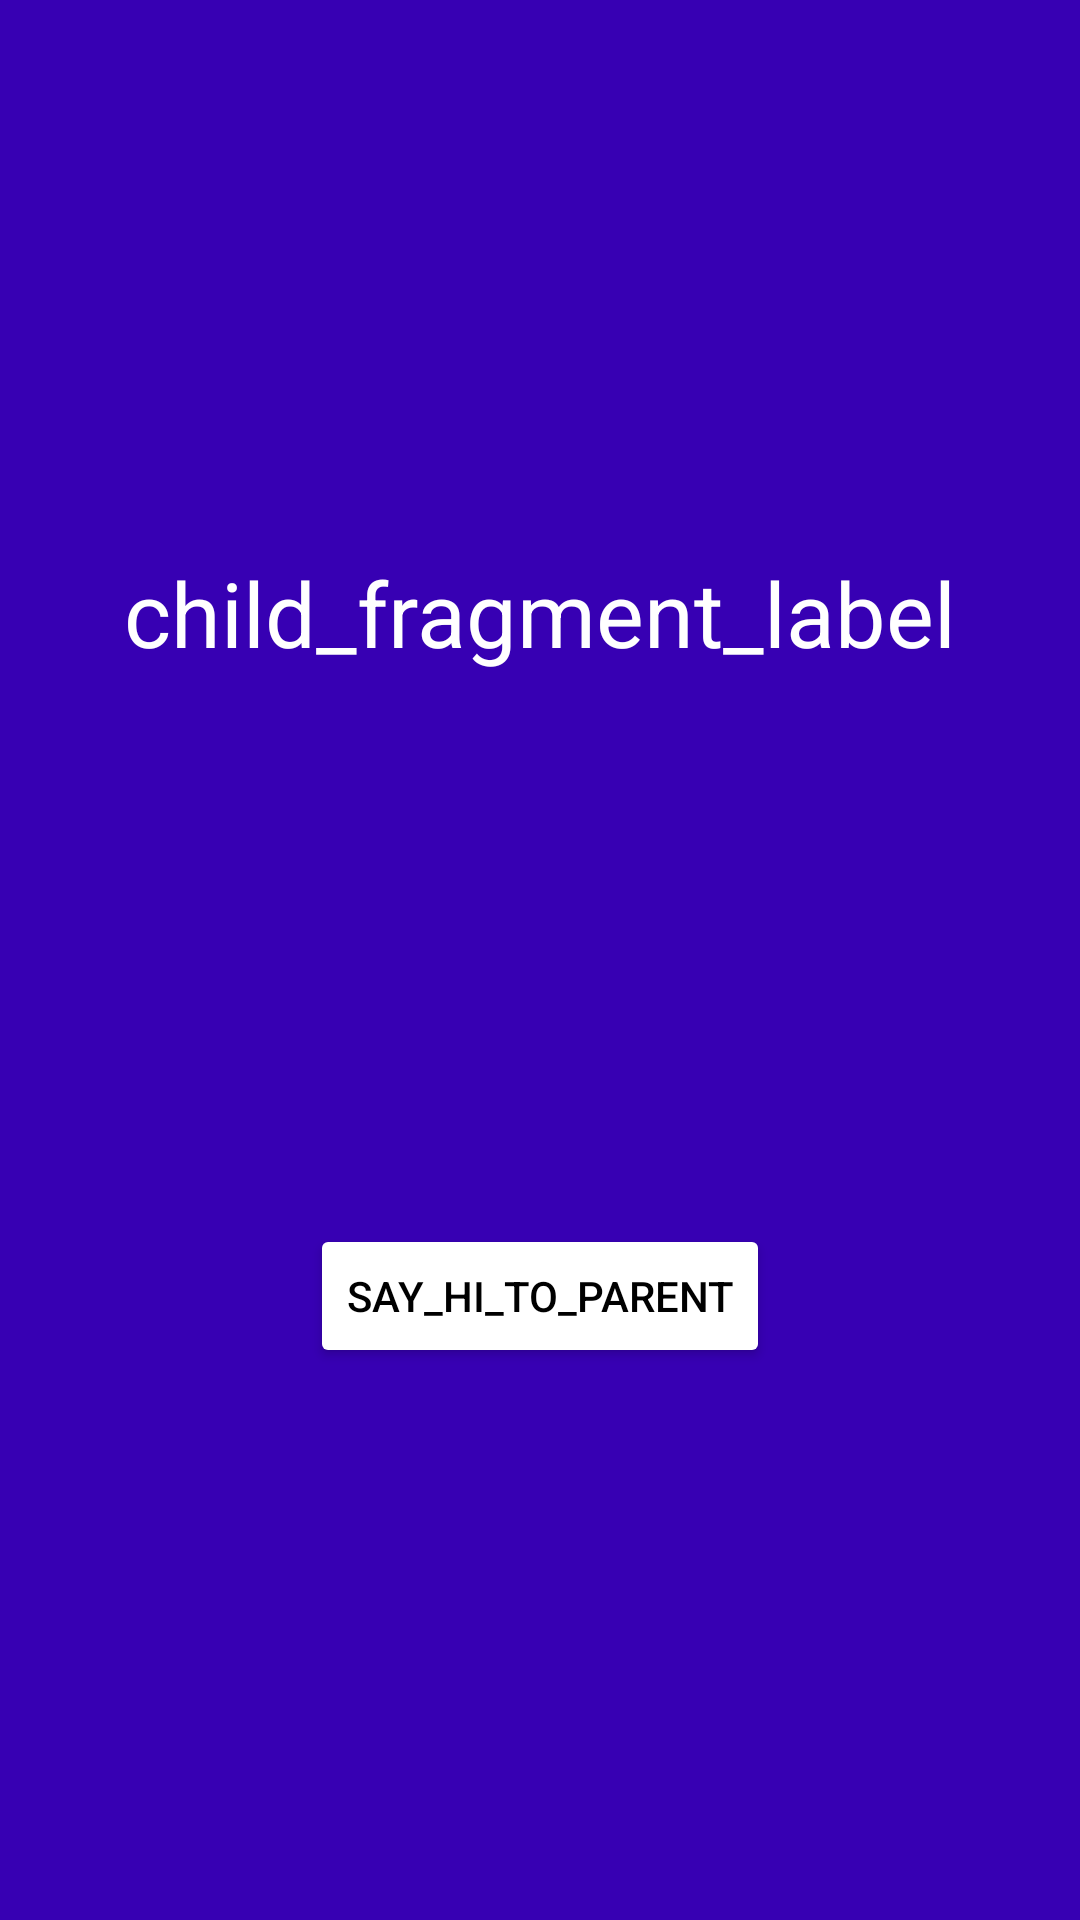

The Android layout XML behind this screen, and the referenced resources:
<!-- AndroidManifest.xml: application theme Theme.AllTopics -->
<!-- res/layout/fragment_two.xml -->
<?xml version="1.0" encoding="utf-8"?>
<androidx.constraintlayout.widget.ConstraintLayout xmlns:android="http://schemas.android.com/apk/res/android"
    xmlns:app="http://schemas.android.com/apk/res-auto"
    android:layout_width="match_parent"
    android:layout_height="match_parent"
    android:background="@color/purple_700">

    <TextView
        android:id="@+id/textview_second"
        android:layout_width="wrap_content"
        android:layout_height="wrap_content"
        android:text="child_fragment_label"
        android:textColor="@color/white"
        android:textSize="30sp"
        app:layout_constraintBottom_toTopOf="@id/button_parent"
        app:layout_constraintEnd_toEndOf="parent"
        app:layout_constraintStart_toStartOf="parent"
        app:layout_constraintTop_toTopOf="parent" />

    <Button
        android:id="@+id/button_parent"
        android:layout_width="wrap_content"
        android:layout_height="wrap_content"
        android:backgroundTint="@color/white"
        android:textColor="@color/black"
        android:text="say_hi_to_parent"
        app:layout_constraintBottom_toBottomOf="parent"
        app:layout_constraintEnd_toEndOf="parent"
        app:layout_constraintStart_toStartOf="parent"
        app:layout_constraintTop_toBottomOf="@id/textview_second" />

</androidx.constraintlayout.widget.ConstraintLayout>
<!-- resources referenced by this layout -->
<resources>
  <style name="Theme.AllTopics" parent="Theme.MaterialComponents.DayNight.DarkActionBar">
          
          <item name="colorPrimary">@color/purple_500</item>
          <item name="colorPrimaryVariant">@color/purple_700</item>
          <item name="colorOnPrimary">@color/white</item>
          
          <item name="colorSecondary">@color/teal_200</item>
          <item name="colorSecondaryVariant">@color/teal_700</item>
          <item name="colorOnSecondary">@color/black</item>
          
          <item name="android:statusBarColor">?attr/colorPrimaryVariant</item>
          
      </style>
  <!-- not gathered from this repository: default colours our renderer supplied (Android Studio template values) -->
  <color name="purple_500">#FF6200EE</color>
  <color name="purple_700">#FF3700B3</color>
  <color name="teal_200">#FF03DAC5</color>
  <color name="teal_700">#FF018786</color>
  <color name="black">#FF000000</color>
  <color name="white">#FFFFFFFF</color>
</resources>
